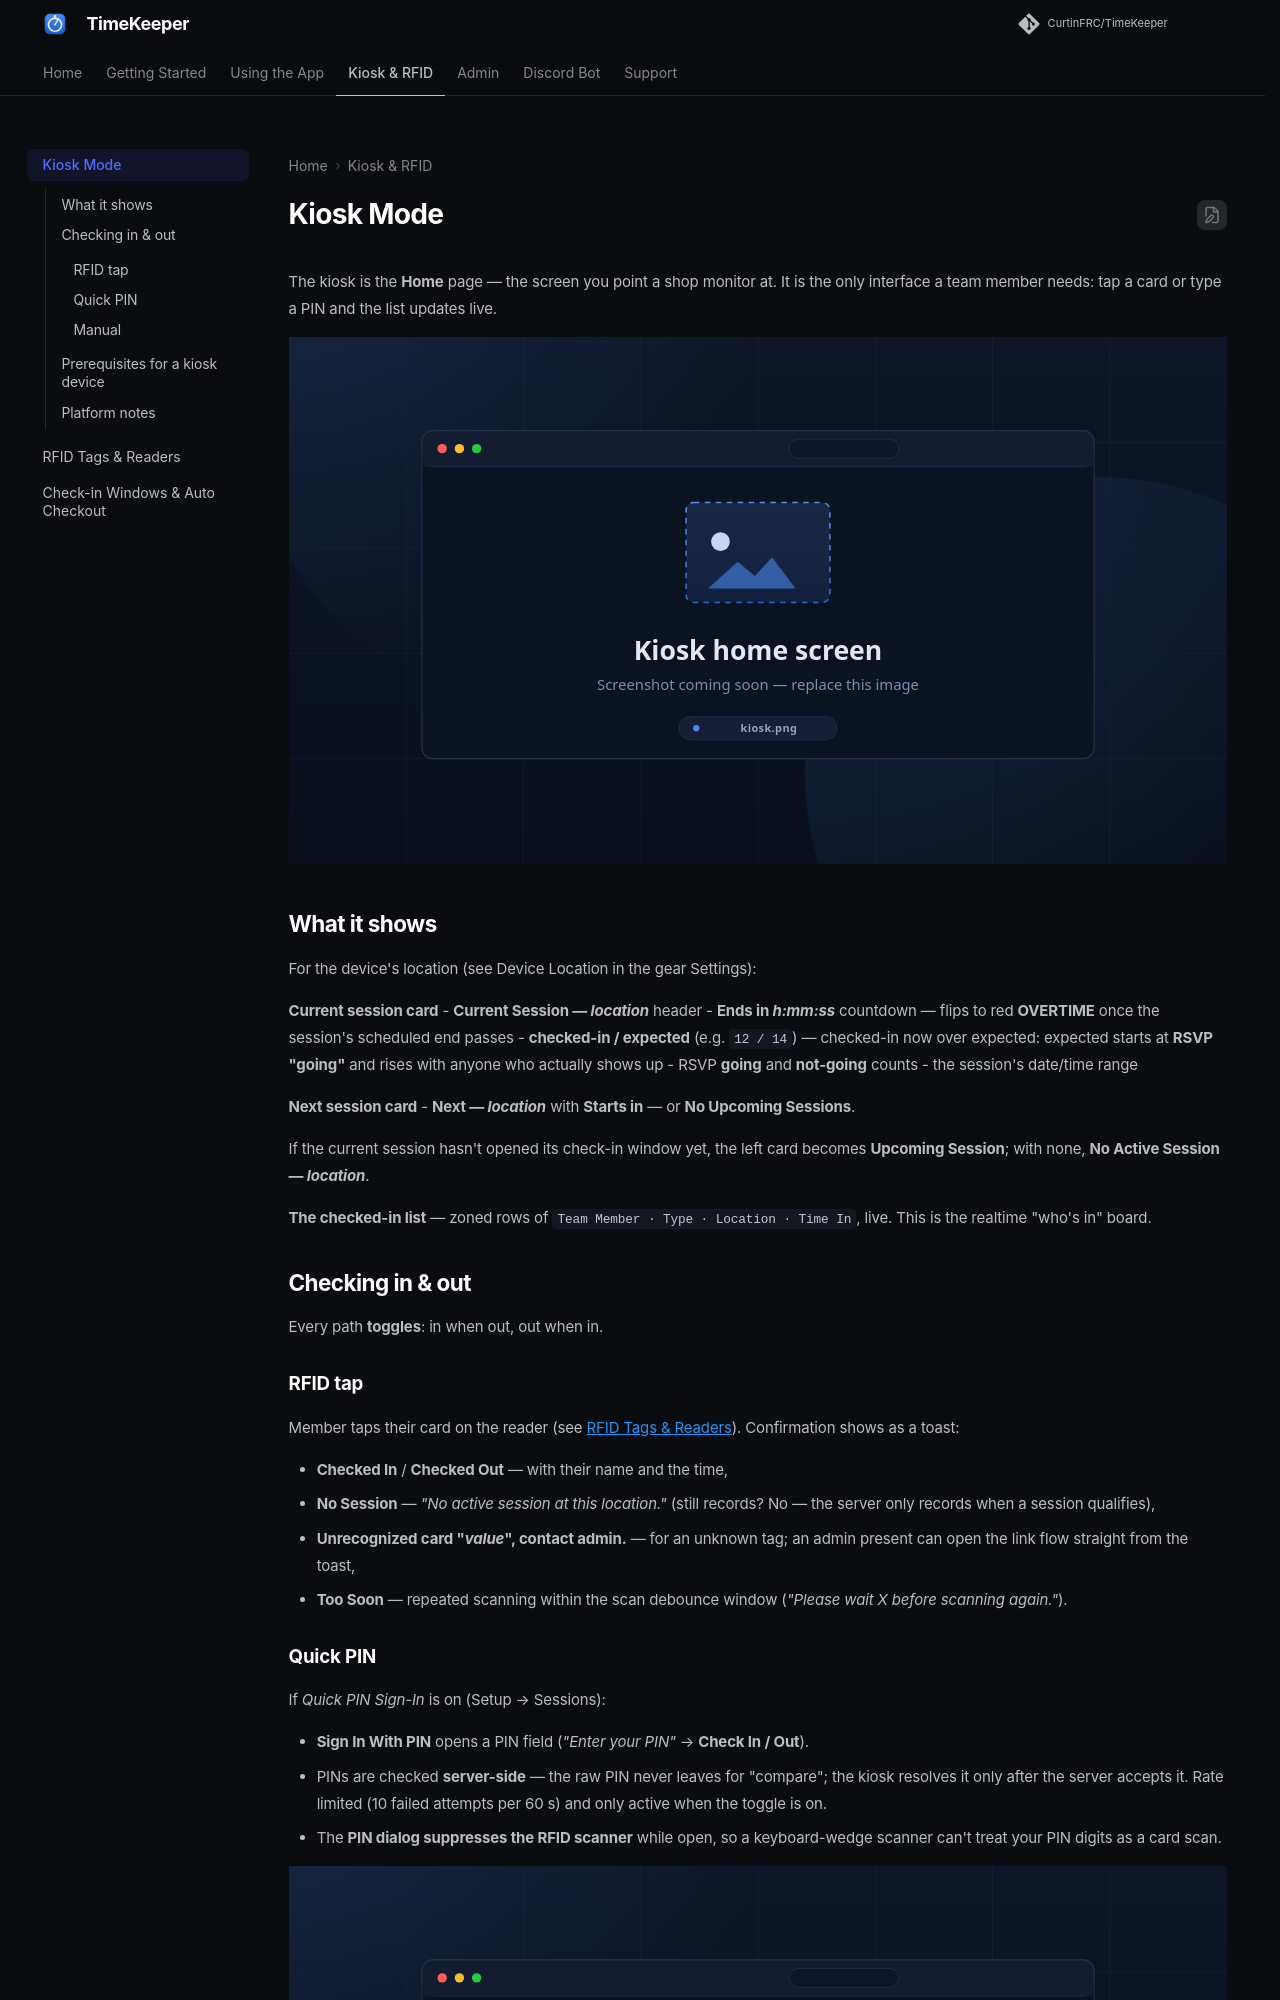

repository: RoboticsWest/TimeKeeper · page: kiosk/kiosk/index.html · generator: mkdocs

# Kiosk Mode

The kiosk is the **Home** page — the screen you point a shop monitor at. It is
the only interface a team member needs: tap a card or type a PIN and the list
updates live.

![Kiosk — home screen](../assets/screenshots/kiosk.svg)

<!-- CAPTURE: kiosk — Home screen with the current session header, counts and checked-in list -->

## What it shows

For the device's location (see Device Location in the gear Settings):

**Current session card**
- **Current Session — *location*** header
- **Ends in *h:mm:ss*** countdown — flips to red **OVERTIME** once the session's
  scheduled end passes
- **checked-in / expected** (e.g. `12 / 14`) — checked-in now over expected:
  expected starts at **RSVP "going"** and rises with anyone who actually shows up
- RSVP **going** and **not-going** counts
- the session's date/time range

**Next session card**
- **Next — *location*** with **Starts in** — or **No Upcoming Sessions**.

If the current session hasn't opened its check-in window yet, the left card
becomes **Upcoming Session**; with none, **No Active Session — *location***.

**The checked-in list** — zoned rows of `Team Member · Type · Location · Time
In`, live. This is the realtime "who's in" board.

## Checking in & out

Every path **toggles**: in when out, out when in.

### RFID tap

Member taps their card on the reader (see [RFID Tags & Readers](rfid.md)).
Confirmation shows as a toast:

- **Checked In** / **Checked Out** — with their name and the time,
- **No Session** — *"No active session at this location."* (still records? No —
  the server only records when a session qualifies),
- **Unrecognized card "*value*", contact admin.** — for an unknown tag; an
  admin present can open the link flow straight from the toast,
- **Too Soon** — repeated scanning within the scan debounce window
  (*"Please wait X before scanning again."*).
